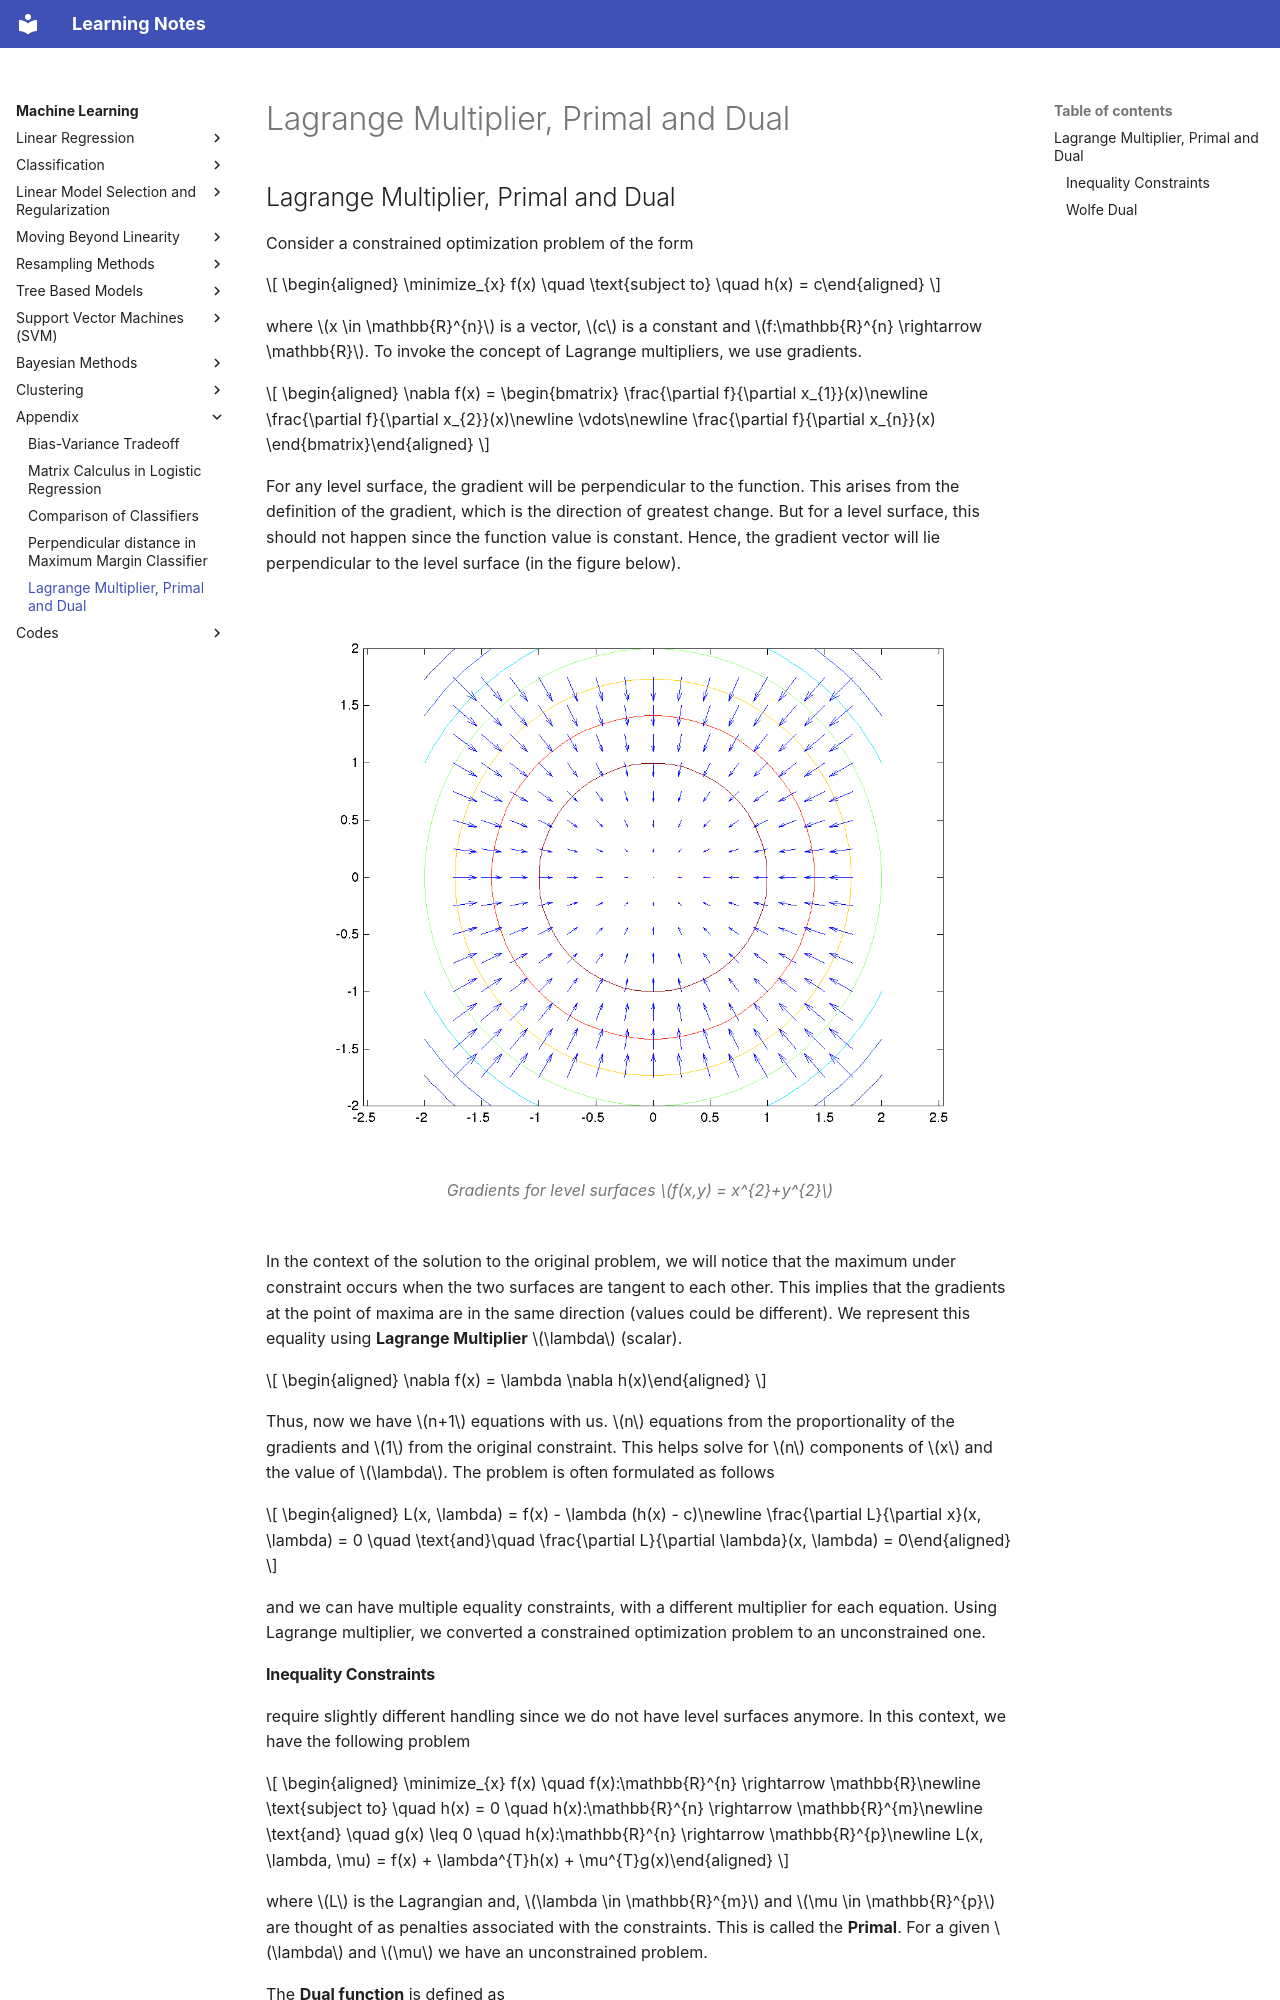

repository: DragonWarrior15/statistical-learning-notes · page: notes/machine_learning/chapters/appendix/lagrangian.html · generator: mkdocs

# Lagrange Multiplier, Primal and Dual

## Lagrange Multiplier, Primal and Dual

Consider a constrained optimization problem of the form

$$
\begin{aligned}
    \minimize_{x} f(x) \quad \text{subject to} \quad h(x) = c\end{aligned}
$$

where $x \in \mathbb{R}^{n}$ is a vector, $c$ is a constant and $f:\mathbb{R}^{n} \rightarrow \mathbb{R}$. To invoke the concept of Lagrange multipliers, we use gradients.


$$
\begin{aligned}
    \nabla f(x) =
        \begin{bmatrix}
        \frac{\partial f}{\partial x_{1}}(x)\newline
        \frac{\partial f}{\partial x_{2}}(x)\newline
        \vdots\newline
        \frac{\partial f}{\partial x_{n}}(x)
    \end{bmatrix}\end{aligned}
$$


For any level surface, the gradient will be perpendicular to the function. This arises from the definition of the gradient, which is the direction of greatest change. But for a level surface, this should not happen since the function value is constant. Hence, the gradient vector will lie perpendicular to the level surface (in the figure below).

<figure class="notes-img">
  <img src="../../images/lagrange_1.png" alt="Gradients for level surfaces f(x,y) = x^{2}+y^{2}">
  <figcaption>Gradients for level surfaces \(f(x,y) = x^{2}+y^{2}\)</figcaption>
</figure>

In the context of the solution to the original problem, we will notice that the maximum under constraint occurs when the two surfaces are tangent to each other. This implies that the gradients at the point of maxima are in the same direction (values could be different). We represent this equality using **Lagrange Multiplier** $\lambda$ (scalar).


$$
\begin{aligned}
    \nabla f(x) = \lambda \nabla h(x)\end{aligned}
$$


Thus, now we have $n+1$ equations with us. $n$ equations from the proportionality of the gradients and $1$ from the original constraint. This helps solve for $n$ components of $x$ and the value of $\lambda$. The problem is often formulated as follows


$$
\begin{aligned}
    L(x, \lambda) = f(x) - \lambda (h(x) - c)\newline
    \frac{\partial L}{\partial x}(x, \lambda) = 0 \quad \text{and}\quad \frac{\partial L}{\partial \lambda}(x, \lambda) = 0\end{aligned}
$$


and we can have multiple equality constraints, with a different multiplier for each equation. Using Lagrange multiplier, we converted a constrained optimization problem to an unconstrained one.
